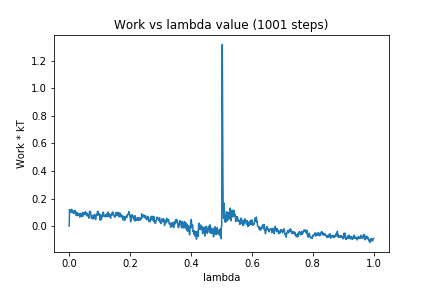

The data file committed next to this chart (first rows):
0, 0.0
1, 0.1197
2, 0.09655
3, 0.1136
4, 0.1164
5, 0.1127
6, 0.105
7, 0.1089
8, 0.1224
9, 0.1003
10, 0.1011
11, 0.09762
12, 0.1085
13, 0.1108
14, 0.09675
15, 0.0919
16, 0.1021
17, 0.1055
18, 0.1083
19, 0.1143
20, 0.09306
21, 0.1004
22, 0.07911
23, 0.09234
24, 0.09204
25, 0.1014
26, 0.07411
27, 0.0962
28, 0.08934
29, 0.07817
30, 0.08855
31, 0.08733
32, 0.08281
33, 0.09046
34, 0.08327
35, 0.06425
36, 0.08173
37, 0.07353
38, 0.0926
39, 0.08018
40, 0.08147
41, 0.06958
42, 0.08068
43, 0.08871
44, 0.07176
45, 0.09988
46, 0.0749
47, 0.08063
48, 0.08855
49, 0.09119
50, 0.08716
51, 0.09412
52, 0.09303
53, 0.1036
54, 0.08272
55, 0.09266
56, 0.08443
57, 0.09733
58, 0.07401
59, 0.08589
60, 0.08852
... 940 more rows
